Dataset: sample (GitHub, mohamed-abo-taha/defect-detection-qc). Classes: contamination, crack, dent, good, scratch.

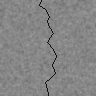
Label: crack

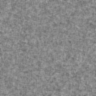
Label: good

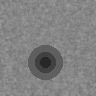
Label: dent

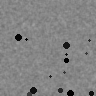
Label: contamination

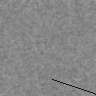
Label: scratch

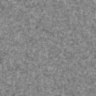
Label: good
